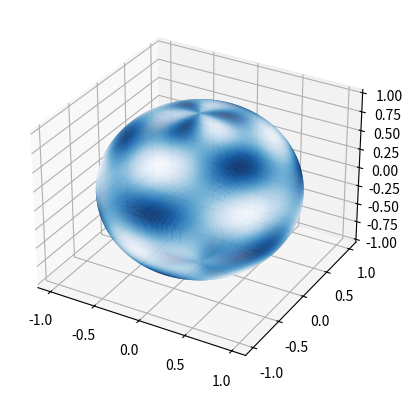

This figure's Python source:
import numpy as np
from mpl_toolkits.mplot3d import Axes3D
import matplotlib.pyplot as plt
import matplotlib.tri as mtri

(n, m) = (250, 250)

# Meshing a unit sphere according to n, m 
theta = np.linspace(0, 2 * np.pi, num=n, endpoint=False)
phi = np.linspace(np.pi * (-0.5 + 1./(m+1)), np.pi*0.5, num=m, endpoint=False)
theta, phi = np.meshgrid(theta, phi)
theta, phi = theta.ravel(), phi.ravel()
theta = np.append(theta, [0.]) # Adding the north pole...
phi = np.append(phi, [np.pi*0.5])
mesh_x, mesh_y = ((np.pi*0.5 - phi)*np.cos(theta), (np.pi*0.5 - phi)*np.sin(theta))
triangles = mtri.Triangulation(mesh_x, mesh_y).triangles
x, y, z = np.cos(phi)*np.cos(theta), np.cos(phi)*np.sin(theta), np.sin(phi)

# Defining a custom color scalar field
vals = np.sin(6*phi) * np.sin(3*theta)
colors = np.mean(vals[triangles], axis=1)

# Plotting
fig = plt.figure()
ax = fig.add_subplot(111, projection='3d')
cmap = plt.get_cmap('Blues')
triang = mtri.Triangulation(x, y, triangles)
collec = ax.plot_trisurf(triang, z, cmap=cmap, shade=False, linewidth=0.)
collec.set_array(colors)
collec.autoscale()
plt.show()  